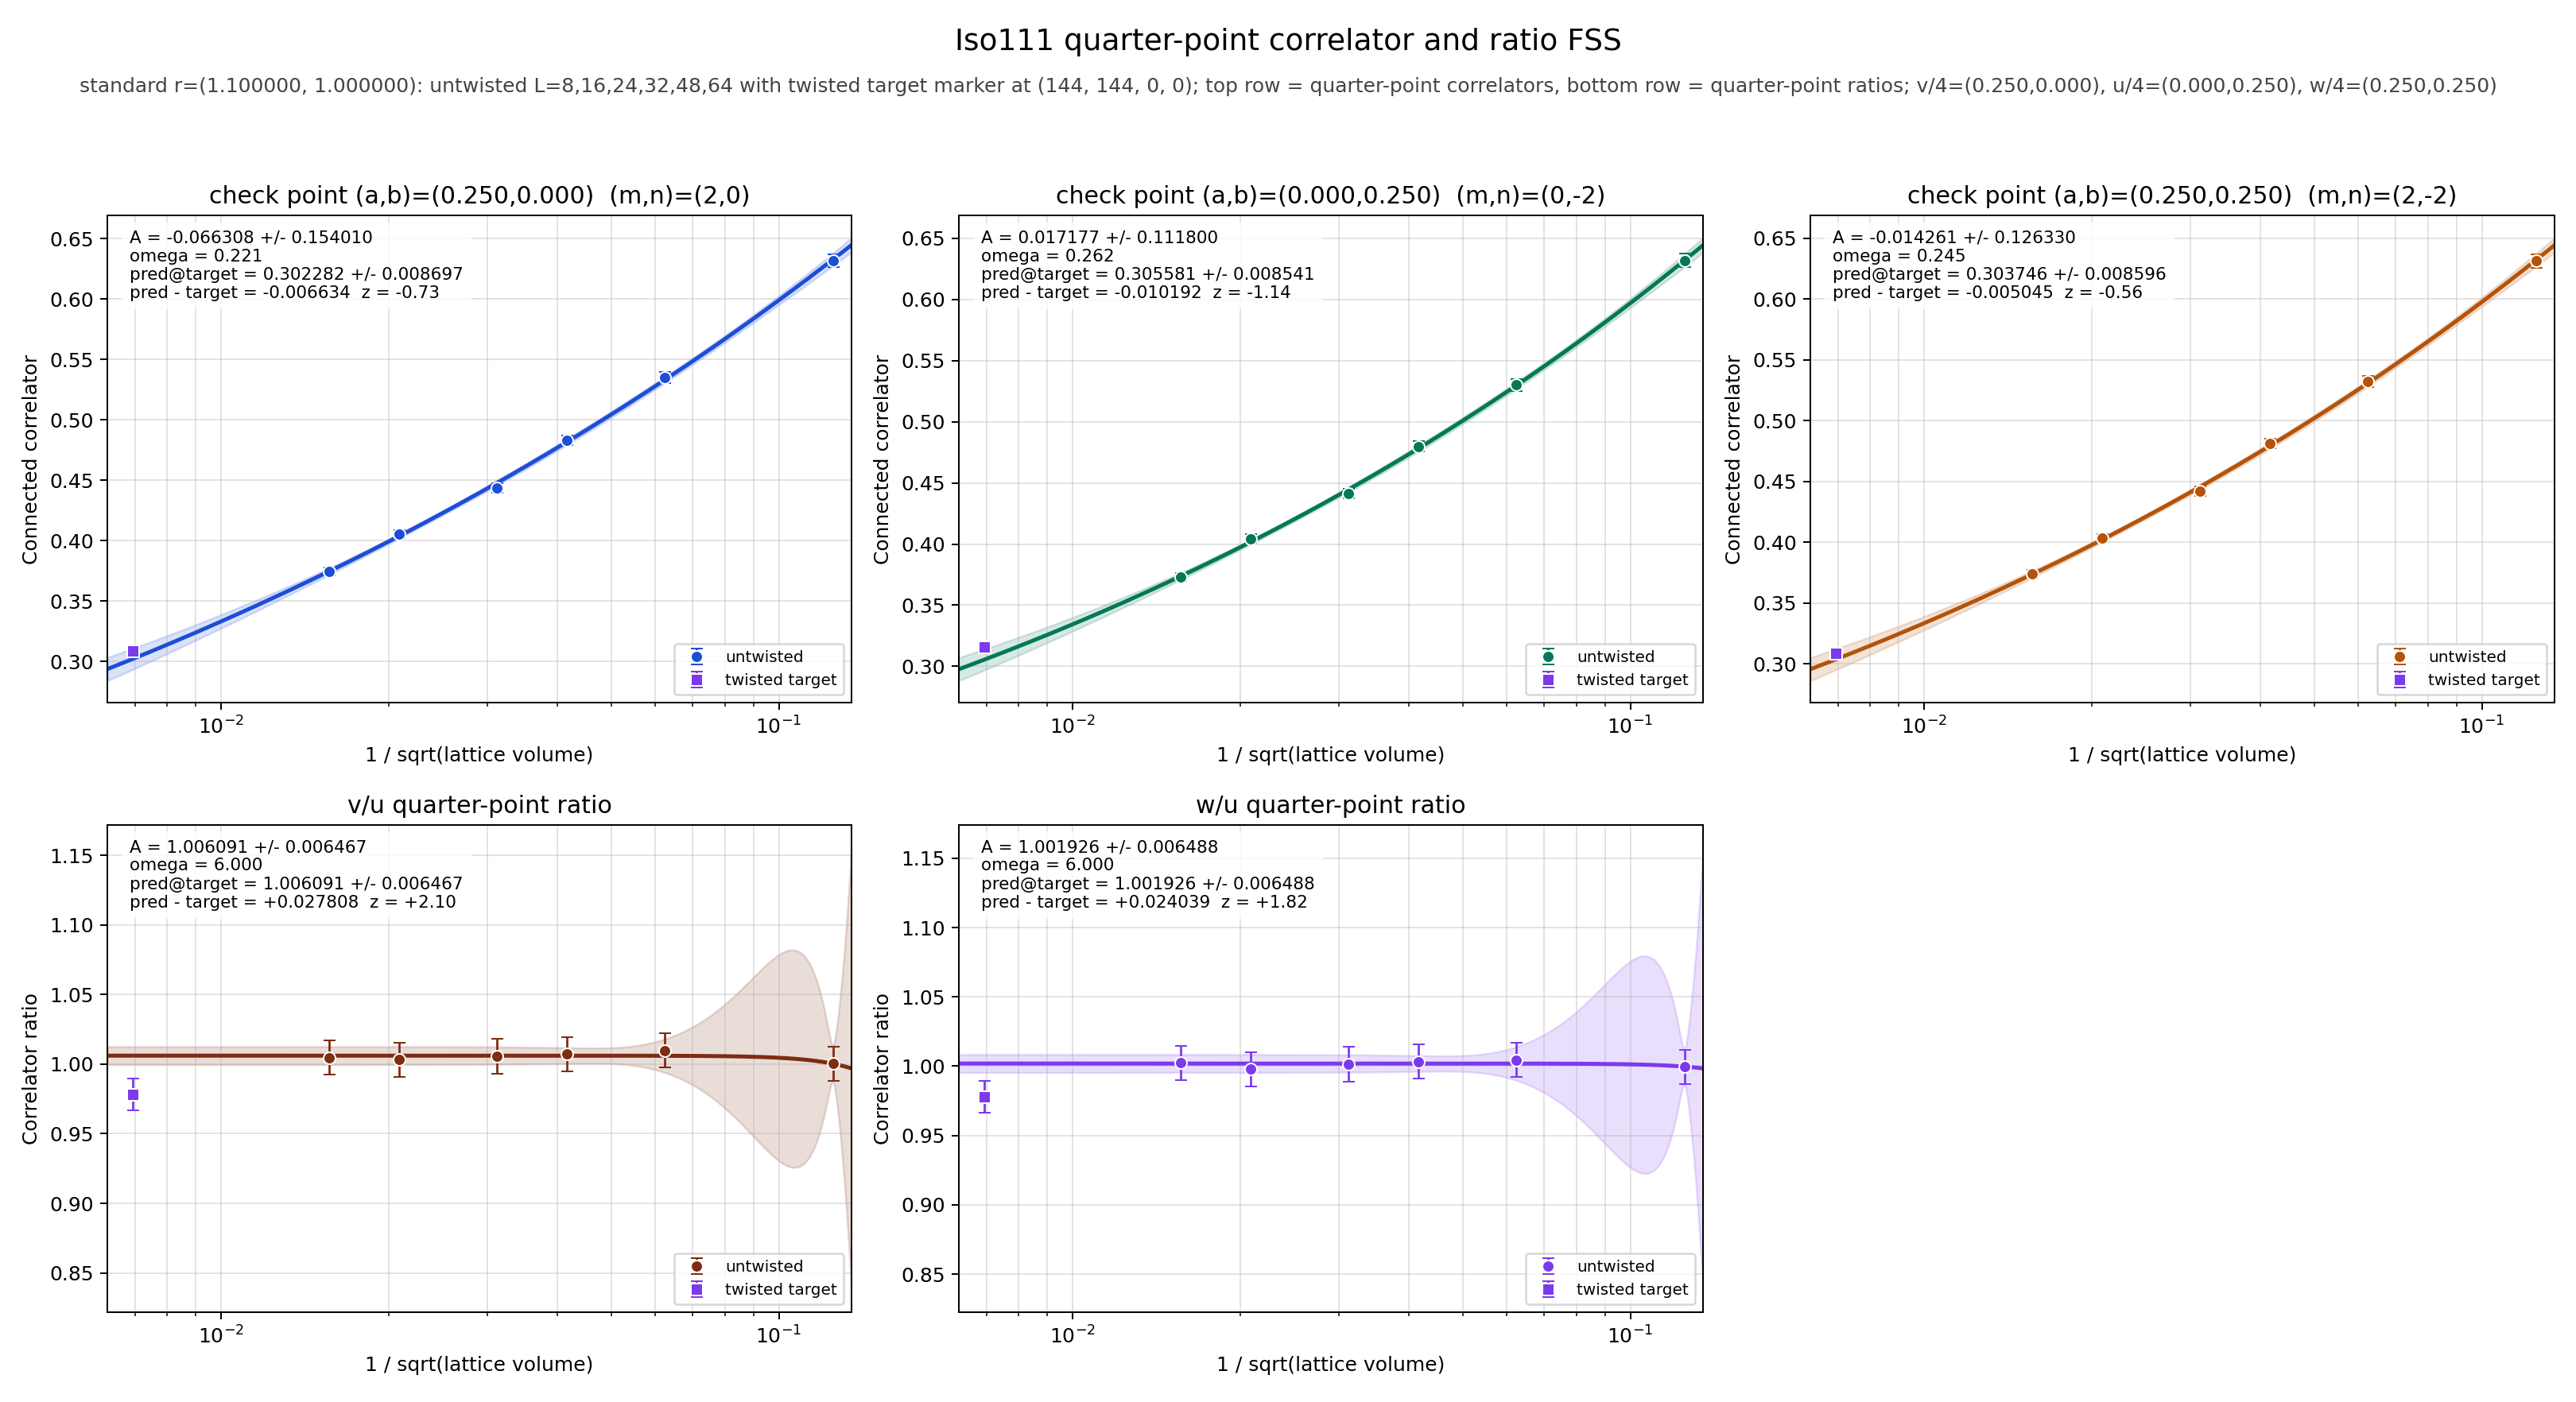

The data file committed next to this chart (first rows):
panel	series	x	y	sigma	fit_A	fit_sigma_A	fit_omega	pred_target	pred_target_sigma	delta_target	z_target	twisted_x	twisted_y	twisted_sigma
v/4	untwisted	0.125	0.6318	0.005475	-0.06631	0.154	0.2214	0.3023	0.008697	-0.006634	-0.7301	0.006944	0.3089	0.002631
v/4	untwisted	0.0625	0.5351	0.004495	-0.06631	0.154	0.2214	0.3023	0.008697	-0.006634	-0.7301	0.006944	0.3089	0.002631
v/4	untwisted	0.04167	0.4832	0.004127	-0.06631	0.154	0.2214	0.3023	0.008697	-0.006634	-0.7301	0.006944	0.3089	0.002631
v/4	untwisted	0.03125	0.4438	0.003858	-0.06631	0.154	0.2214	0.3023	0.008697	-0.006634	-0.7301	0.006944	0.3089	0.002631
v/4	untwisted	0.02083	0.4056	0.003475	-0.06631	0.154	0.2214	0.3023	0.008697	-0.006634	-0.7301	0.006944	0.3089	0.002631
v/4	untwisted	0.01562	0.3746	0.003208	-0.06631	0.154	0.2214	0.3023	0.008697	-0.006634	-0.7301	0.006944	0.3089	0.002631
v/4	twisted	0.006944	0.3089	0.002631	-0.06631	0.154	0.2214	0.3023	0.008697	-0.006634	-0.7301	0.006944	0.3089	0.002631
u/4	untwisted	0.125	0.6316	0.005494	0.01718	0.1118	0.2617	0.3056	0.008541	-0.01019	-1.143	0.006944	0.3158	0.002569
u/4	untwisted	0.0625	0.53	0.004623	0.01718	0.1118	0.2617	0.3056	0.008541	-0.01019	-1.143	0.006944	0.3158	0.002569
u/4	untwisted	0.04167	0.4797	0.004217	0.01718	0.1118	0.2617	0.3056	0.008541	-0.01019	-1.143	0.006944	0.3158	0.002569
u/4	untwisted	0.03125	0.4413	0.003934	0.01718	0.1118	0.2617	0.3056	0.008541	-0.01019	-1.143	0.006944	0.3158	0.002569
u/4	untwisted	0.02083	0.4043	0.003524	0.01718	0.1118	0.2617	0.3056	0.008541	-0.01019	-1.143	0.006944	0.3158	0.002569
u/4	untwisted	0.01562	0.3729	0.003266	0.01718	0.1118	0.2617	0.3056	0.008541	-0.01019	-1.143	0.006944	0.3158	0.002569
u/4	twisted	0.006944	0.3158	0.002569	0.01718	0.1118	0.2617	0.3056	0.008541	-0.01019	-1.143	0.006944	0.3158	0.002569
w/4	untwisted	0.125	0.6314	0.005508	-0.01426	0.1263	0.2454	0.3037	0.008596	-0.005045	-0.5613	0.006944	0.3088	0.002625
w/4	untwisted	0.0625	0.5324	0.004567	-0.01426	0.1263	0.2454	0.3037	0.008596	-0.005045	-0.5613	0.006944	0.3088	0.002625
w/4	untwisted	0.04167	0.4813	0.004171	-0.01426	0.1263	0.2454	0.3037	0.008596	-0.005045	-0.5613	0.006944	0.3088	0.002625
w/4	untwisted	0.03125	0.4419	0.003884	-0.01426	0.1263	0.2454	0.3037	0.008596	-0.005045	-0.5613	0.006944	0.3088	0.002625
w/4	untwisted	0.02083	0.4034	0.003544	-0.01426	0.1263	0.2454	0.3037	0.008596	-0.005045	-0.5613	0.006944	0.3088	0.002625
w/4	untwisted	0.01562	0.3738	0.003236	-0.01426	0.1263	0.2454	0.3037	0.008596	-0.005045	-0.5613	0.006944	0.3088	0.002625
w/4	twisted	0.006944	0.3088	0.002625	-0.01426	0.1263	0.2454	0.3037	0.008596	-0.005045	-0.5613	0.006944	0.3088	0.002625
(v/4)/(u/4)	untwisted	0.125	1	0.01228	1.006	0.006467	6	1.006	0.006467	0.02781	2.105	0.006944	0.9783	0.01152
(v/4)/(u/4)	untwisted	0.0625	1.01	0.01223	1.006	0.006467	6	1.006	0.006467	0.02781	2.105	0.006944	0.9783	0.01152
(v/4)/(u/4)	untwisted	0.04167	1.007	0.01235	1.006	0.006467	6	1.006	0.006467	0.02781	2.105	0.006944	0.9783	0.01152
(v/4)/(u/4)	untwisted	0.03125	1.006	0.01252	1.006	0.006467	6	1.006	0.006467	0.02781	2.105	0.006944	0.9783	0.01152
(v/4)/(u/4)	untwisted	0.02083	1.003	0.01226	1.006	0.006467	6	1.006	0.006467	0.02781	2.105	0.006944	0.9783	0.01152
(v/4)/(u/4)	untwisted	0.01562	1.005	0.01231	1.006	0.006467	6	1.006	0.006467	0.02781	2.105	0.006944	0.9783	0.01152
(v/4)/(u/4)	twisted	0.006944	0.9783	0.01152	1.006	0.006467	6	1.006	0.006467	0.02781	2.105	0.006944	0.9783	0.01152
(w/4)/(u/4)	untwisted	0.125	0.9997	0.01231	1.002	0.006488	6	1.002	0.006488	0.02404	1.82	0.006944	0.9779	0.01151
(w/4)/(u/4)	untwisted	0.0625	1.005	0.01229	1.002	0.006488	6	1.002	0.006488	0.02404	1.82	0.006944	0.9779	0.01151
(w/4)/(u/4)	untwisted	0.04167	1.003	0.01239	1.002	0.006488	6	1.002	0.006488	0.02404	1.82	0.006944	0.9779	0.01151
(w/4)/(u/4)	untwisted	0.03125	1.001	0.01254	1.002	0.006488	6	1.002	0.006488	0.02404	1.82	0.006944	0.9779	0.01151
(w/4)/(u/4)	untwisted	0.02083	0.9979	0.01235	1.002	0.006488	6	1.002	0.006488	0.02404	1.82	0.006944	0.9779	0.01151
(w/4)/(u/4)	untwisted	0.01562	1.002	0.01235	1.002	0.006488	6	1.002	0.006488	0.02404	1.82	0.006944	0.9779	0.01151
(w/4)/(u/4)	twisted	0.006944	0.9779	0.01151	1.002	0.006488	6	1.002	0.006488	0.02404	1.82	0.006944	0.9779	0.01151
